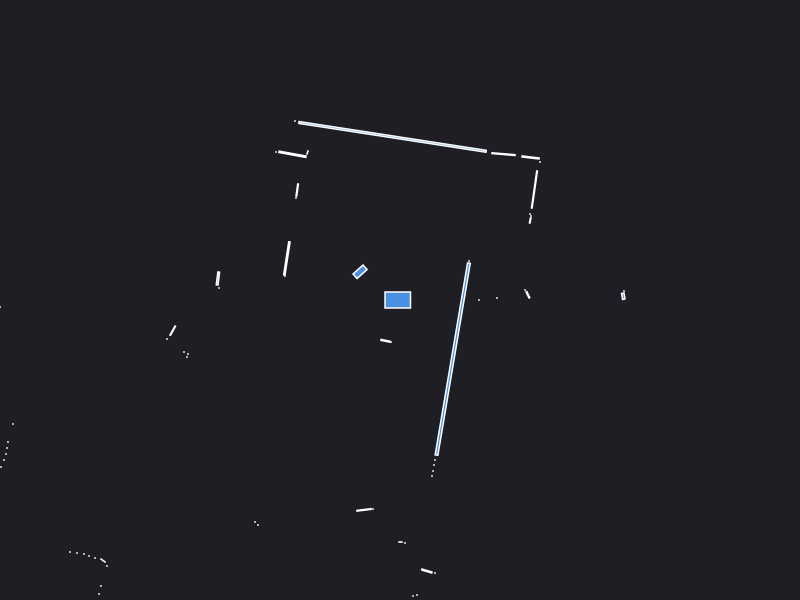

The data file committed next to this chart (first rows):
0.000000	0.000000	0.049500
2.24	0.09	0.000441
2.233	0.03797	0.004566
1.279	0.052	0.004872
1.25	0.1	0.000441
0.79	0.000000	0.000441
0.97	0.02	0.000441
0.69	0.39	0.000441
1.302	0.7956	0.002545
1.31	0.84	0.000441
1.3	0.86	0.000441
1.344	1.105	0.03117
1.4	1.38	0.000441
1.306	1.425	0.009646
1.035	1.459	0.0119
-0.07483	1.631	0.6191
-1.05	1.79	0.000441
-0.925	1.475	0.001557
-1.075	1.457	0.02412
-1.24	1.48	0.000441
-1.028	1.1	0.006250
-1.04	1.02	0.000441
-0.3996	0.2823	0.02497
-1.131	0.416	0.02966
-1.15	0.24	0.000441
-1.821	0.2151	0.007993
-1.81	0.12	0.000441
-5.26	0.23	0.000441
-5.24	0.16	0.000441
-5.27	0.1	0.000441
-4	-0.07	0.000441
-4.03	-0.12	0.000441
-4.05	-0.195	0.001470
-4.05	-0.27	0.000441
-2.272	-0.3064	0.008473
-2.33	-0.39	0.000441
-2.16	-0.52	0.000441
-2.12	-0.54	0.000441
-2.13	-0.57	0.000441
-3.87	-1.24	0.000441
-3.92	-1.42	0.000441
-3.93	-1.48	0.000441
-3.94	-1.54	0.000441
-3.96	-1.6	0.000441
-3.99	-1.67	0.000441
-5.67	-2.54	0.000441
-5.54	-2.56	0.000441
-5.4	-2.58	0.000441
-5.27	-2.59	0.000441
-5.14	-2.61	0.000441
-4.4	-2.44	0.000441
-4.35	-2.48	0.000441
-4.52	-2.73	0.000441
-4.45	-2.76	0.000441
-4.43	-2.82	0.000441
-4.45	-2.91	0.000441
-4.46	-3	0.000441
-4.48	-3.09	0.000441
-4.25	-3.09	0.000441
-3.3	-2.52	0.000441
-3.23	-2.53	0.000441
... 31 more rows
